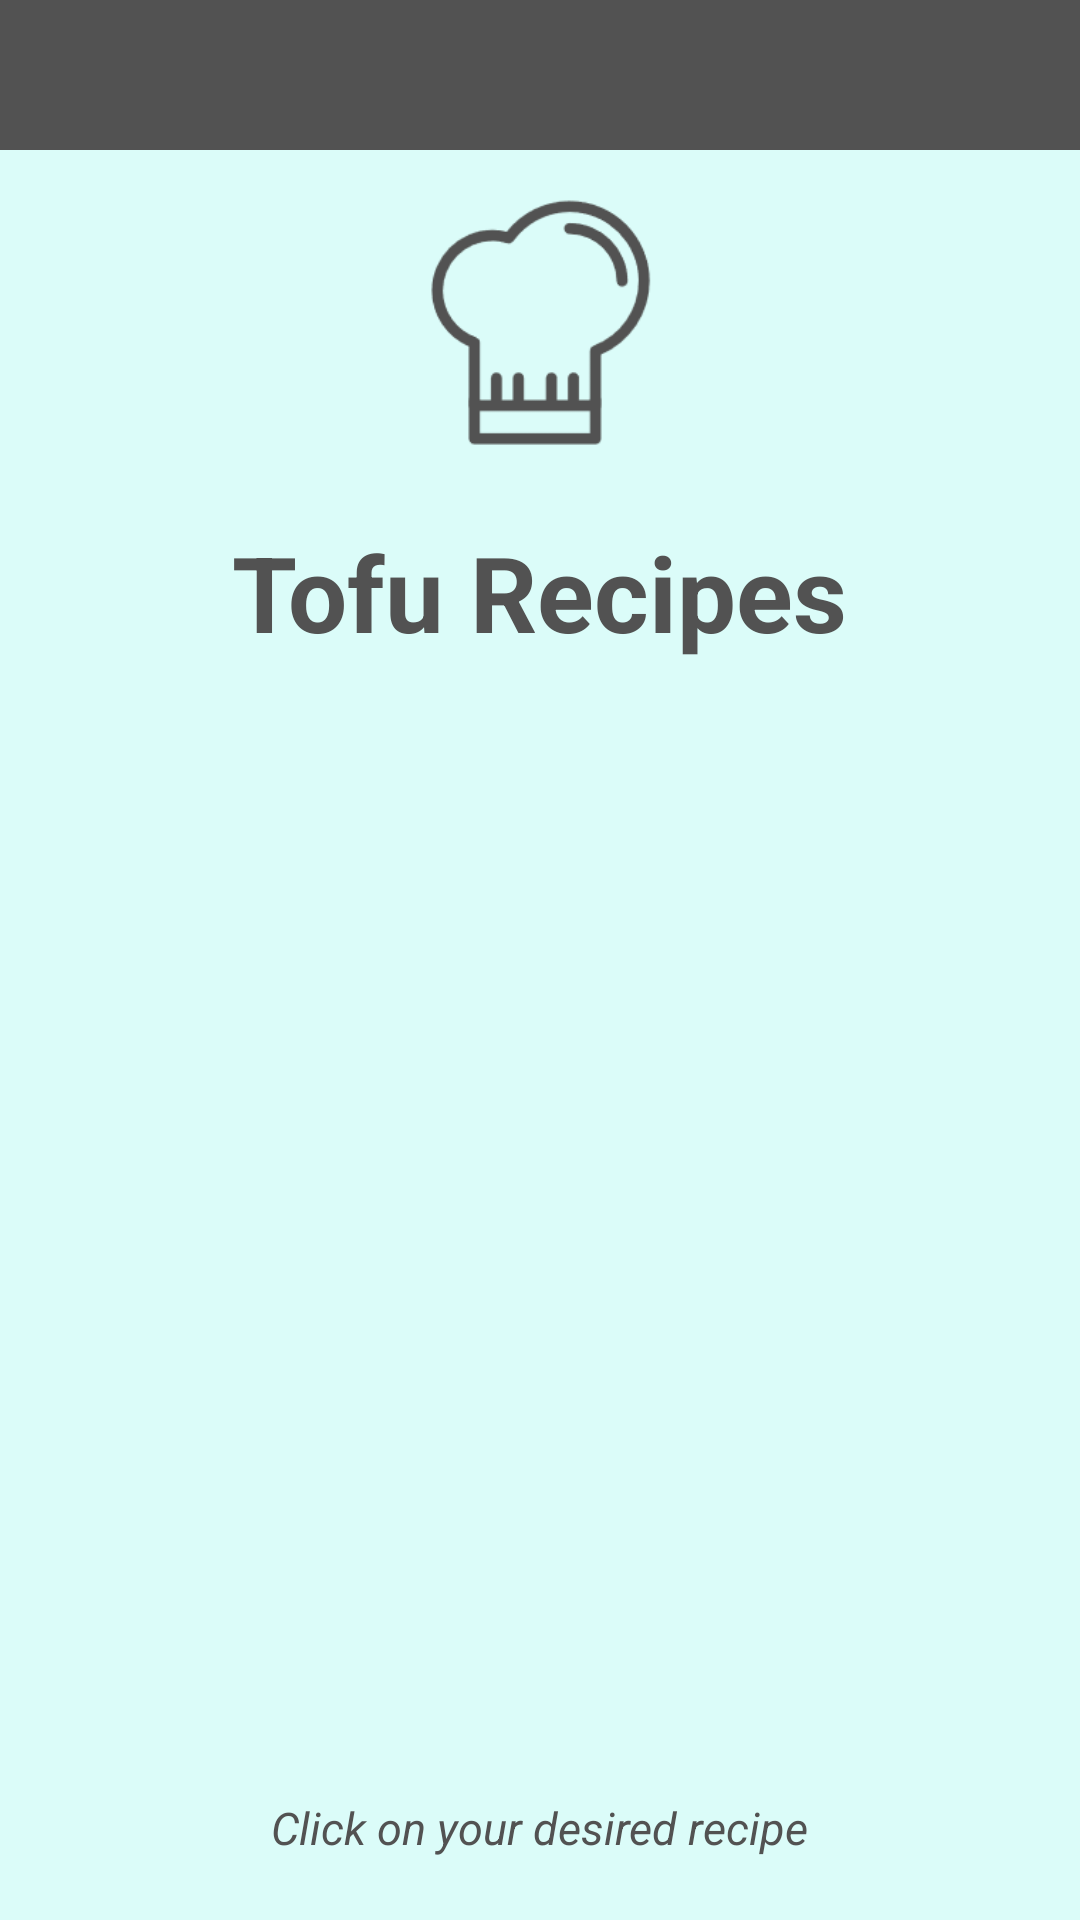

Produce the Android XML layout that renders to this screen, including the resource entries it uses.
<!-- AndroidManifest.xml: application theme Theme.AppCompat.Light.NoActionBar -->
<!-- res/layout/activity_tofu_recipes.xml -->
<?xml version="1.0" encoding="utf-8"?>
<RelativeLayout
    xmlns:android="http://schemas.android.com/apk/res/android"
    xmlns:app="http://schemas.android.com/apk/res-auto"
    xmlns:tools="http://schemas.android.com/tools"
    android:layout_width="match_parent"
    android:layout_height="match_parent"
    tools:context=".TofuRecipes"
    android:background="@color/iconBackground">

    <include
        android:id="@+id/app_bar"
        layout="@layout/app_bar"></include>

    <ImageView
        android:id="@+id/imageTofuRecipes"
        android:layout_width="80dp"
        android:layout_height="100dp"
        android:layout_centerHorizontal="true"
        android:layout_marginStart="8dp"
        android:layout_marginTop="8dp"
        android:layout_marginEnd="8dp"
        android:layout_marginBottom="8dp"
        android:contentDescription="@string/contentDiscription"
        app:srcCompat="@drawable/hat"
        android:layout_below="@id/app_bar"/>

    <TextView
        android:id="@+id/txtvP1Recipes"
        android:layout_width="217dp"
        android:layout_height="55dp"
        android:layout_marginStart="8dp"
        android:layout_marginTop="8dp"
        android:layout_marginEnd="8dp"
        android:layout_marginBottom="8dp"
        android:text="@string/p1Recipes"
        android:textAlignment="center"
        android:textSize="35sp"
        android:textStyle="bold"
        android:layout_centerHorizontal="true"
        android:layout_below="@id/imageTofuRecipes"
        android:textColor="@color/iconDetails"/>

    <ListView
        android:id="@+id/tofuRecipesList"
        android:layout_width="316dp"
        android:layout_height="300dp"
        tools:layout_editor_absoluteX="47dp"
        tools:layout_editor_absoluteY="294dp"
        android:layout_centerHorizontal="true"
        android:layout_below="@id/txtvP1Recipes"
        android:layout_marginStart="8dp"
        android:layout_marginTop="14dp"
        android:layout_marginEnd="8dp"
        android:layout_marginBottom="8dp"
        android:textColor="@color/iconDetails"/>

    <TextView
        android:id="@+id/subText"
        android:layout_width="wrap_content"
        android:layout_height="wrap_content"
        android:layout_below="@id/tofuRecipesList"
        android:layout_centerHorizontal="true"
        android:text="@string/recipes_hint"
        android:layout_marginTop="40dp"
        android:textSize="15sp"
        android:textStyle="italic"
        android:textColor="@color/iconDetails"/>

</RelativeLayout>
<!-- res/layout/app_bar.xml (included above) -->
<?xml version="1.0" encoding="utf-8"?>
<android.support.v7.widget.Toolbar xmlns:android="http://schemas.android.com/apk/res/android"
    android:layout_width="match_parent"
    android:layout_height="50dp"
    xmlns:app="http://schemas.android.com/apk/res-auto"
    android:theme="@style/ProteinBuddyAppBar"
    app:popupTheme="@style/CustomPopupStyle">


</android.support.v7.widget.Toolbar>
<!-- resources referenced by this layout -->
<resources>
  <color name="iconBackground">#DBFCF9</color>
  <color name="iconDetails">#525252</color>
  <!-- drawable hat: png bitmap (drawable, 3281 bytes) -->
  <string name="contentDiscription">Protein Buddy Logo</string>
  <string name="p1Recipes">Tofu Recipes</string>
  <string name="recipes_hint">Click on your desired recipe</string>
  <style name="CustomPopupStyle" parent="Theme.AppCompat.Light.NoActionBar">
          <item name="android:background">@color/iconDetails</item>
          <item name="overlapAnchor">false</item>
          <item name="android:dropDownVerticalOffset">-4dp</item>
          <item name="android:textColor">@color/iconBackground</item>
      </style>
  <style name="ProteinBuddyAppBar" parent="Theme.AppCompat.Light.NoActionBar">
      <item name="android:background">@color/iconDetails</item>
          <item name="android:tint">@color/iconBackground</item>
          <item name="android:textColor">@color/iconBackground</item>
      </style>
</resources>
